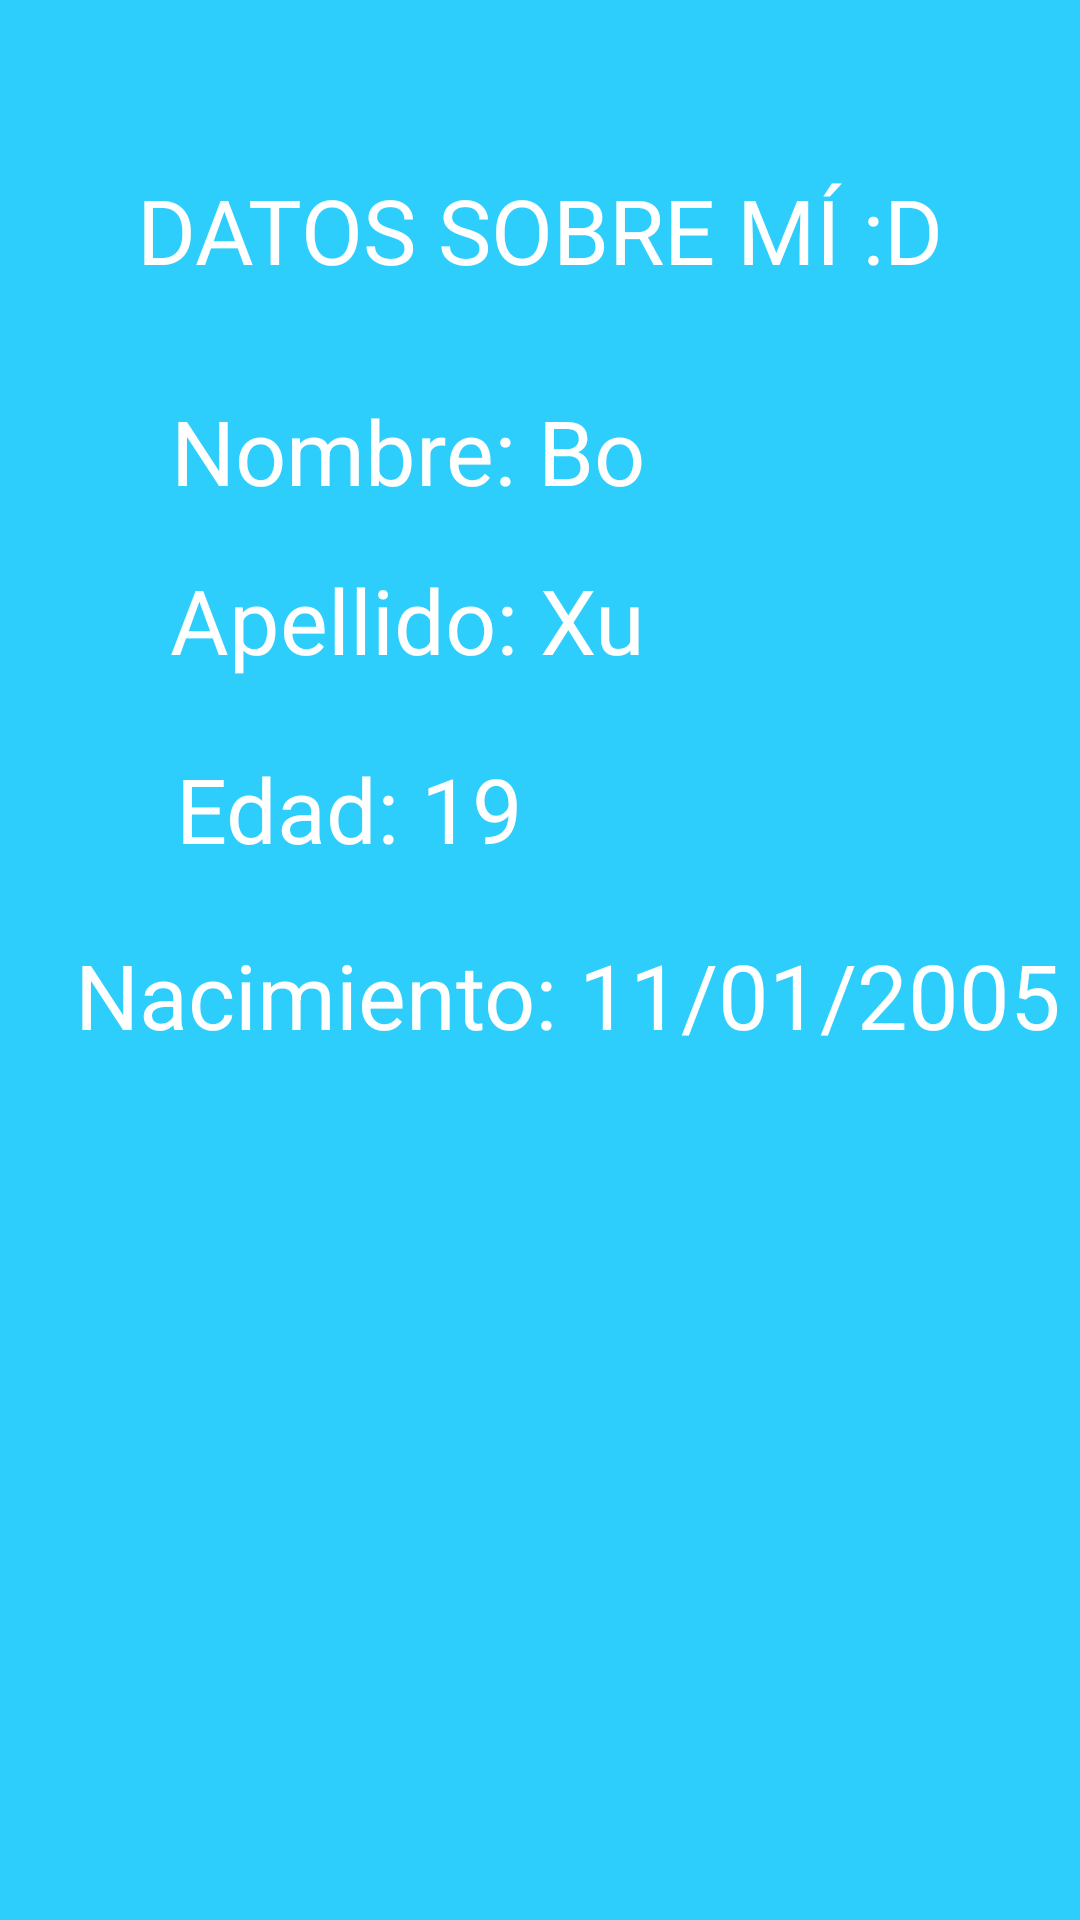

Reconstruct the res/layout file that produces this screen, plus the resources it refers to.
<!-- AndroidManifest.xml: application theme Base.Theme.MisAficiones -->
<!-- res/layout/fragment_datos.xml -->
<?xml version="1.0" encoding="utf-8"?>
<androidx.constraintlayout.widget.ConstraintLayout xmlns:android="http://schemas.android.com/apk/res/android"
    xmlns:app="http://schemas.android.com/apk/res-auto"
    android:layout_width="match_parent"
    android:layout_height="match_parent"
    android:background="#2DCEFC"
    >

    <TextView
        android:id="@+id/textoSobreMi"
        android:layout_width="wrap_content"
        android:layout_height="wrap_content"
        android:text="DATOS SOBRE MÍ :D"
        android:textColor="@color/white"
        android:textSize="30sp"
        app:layout_constraintBottom_toBottomOf="parent"
        app:layout_constraintEnd_toEndOf="parent"
        app:layout_constraintStart_toStartOf="parent"
        app:layout_constraintTop_toTopOf="parent"
        app:layout_constraintVertical_bias="0.094" />

    <TextView
        android:id="@+id/textoNombre"
        android:layout_width="wrap_content"
        android:layout_height="wrap_content"
        android:text="Nombre: Bo"
        android:textColor="@color/white"
        android:textSize="30sp"
        app:layout_constraintBottom_toBottomOf="parent"
        app:layout_constraintEnd_toEndOf="parent"
        app:layout_constraintHorizontal_bias="0.282"
        app:layout_constraintStart_toStartOf="parent"
        app:layout_constraintTop_toTopOf="parent"
        app:layout_constraintVertical_bias="0.217" />

    <TextView
        android:id="@+id/textoApellido"
        android:layout_width="wrap_content"
        android:layout_height="wrap_content"
        android:text="Apellido: Xu"
        android:textColor="@color/white"
        android:textSize="30sp"
        app:layout_constraintBottom_toBottomOf="parent"
        app:layout_constraintEnd_toEndOf="parent"
        app:layout_constraintHorizontal_bias="0.282"
        app:layout_constraintStart_toStartOf="parent"
        app:layout_constraintTop_toTopOf="parent"
        app:layout_constraintVertical_bias="0.311" />

    <TextView
        android:id="@+id/textoEdad"
        android:layout_width="wrap_content"
        android:layout_height="wrap_content"
        android:text="Edad: 19"
        android:textColor="@color/white"
        android:textSize="30sp"
        app:layout_constraintBottom_toBottomOf="parent"
        app:layout_constraintEnd_toEndOf="parent"
        app:layout_constraintHorizontal_bias="0.24"
        app:layout_constraintStart_toStartOf="parent"
        app:layout_constraintTop_toTopOf="parent"
        app:layout_constraintVertical_bias="0.416" />

    <TextView
        android:id="@+id/textoNacimiento"
        android:layout_width="wrap_content"
        android:layout_height="wrap_content"
        android:text="Nacimiento: 11/01/2005"
        android:textColor="@color/white"
        android:textSize="30sp"
        app:layout_constraintBottom_toBottomOf="parent"
        app:layout_constraintEnd_toEndOf="parent"
        app:layout_constraintHorizontal_bias="0.807"
        app:layout_constraintStart_toStartOf="parent"
        app:layout_constraintTop_toTopOf="parent"
        app:layout_constraintVertical_bias="0.519" />


</androidx.constraintlayout.widget.ConstraintLayout>
<!-- resources referenced by this layout -->
<resources>

  <!-- not gathered from this repository: default colours our renderer supplied (Android Studio template values) -->
  <color name="white">#FFFFFFFF</color>
</resources>
